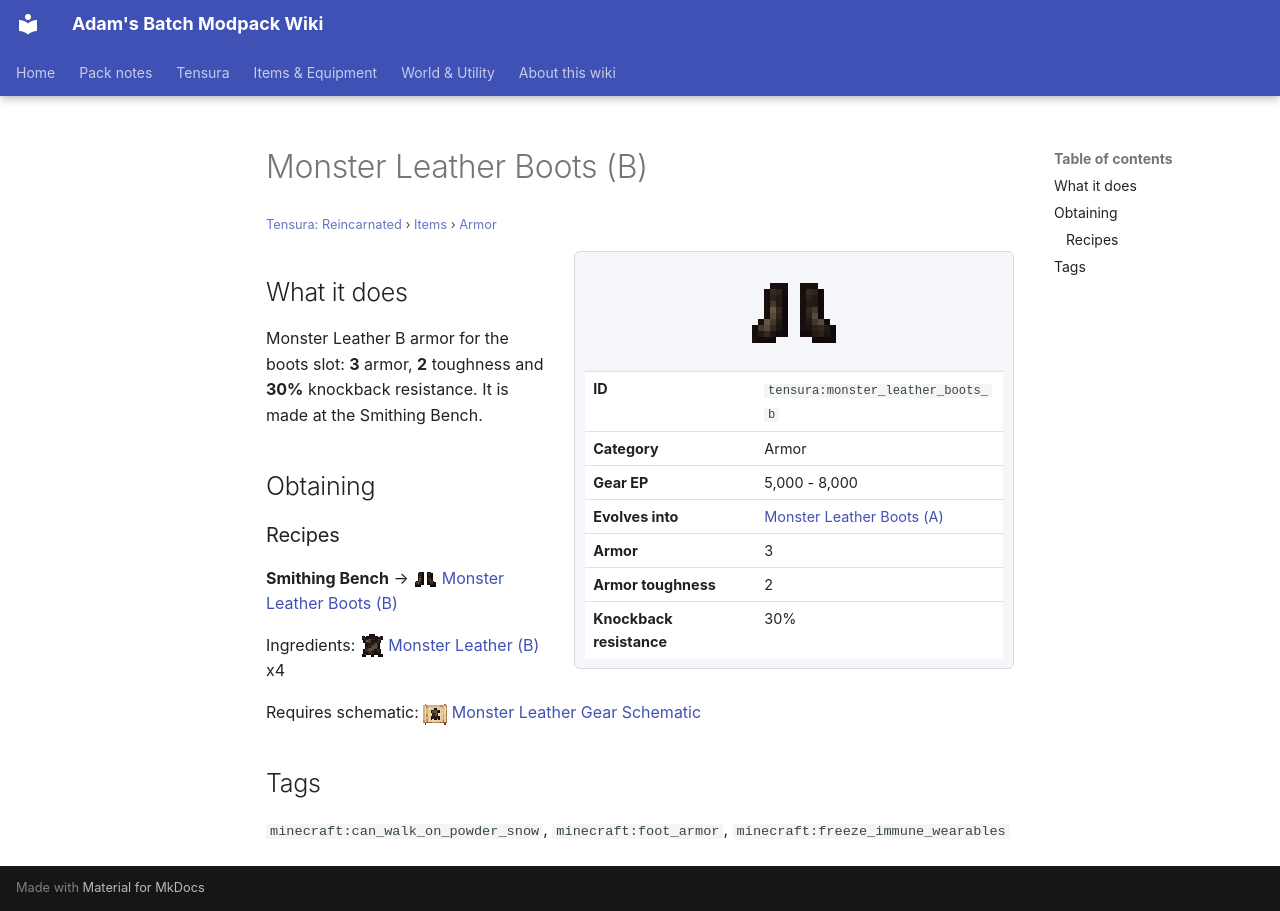

repository: Proteus-Nell/Adams-Batch-MC-Modpack-Wiki · page: tensura-reincarnated/items/armor/monster-leather-boots-b/index.html · generator: mkdocs

# Monster Leather Boots (B)

<small>[Tensura: Reincarnated](../../index.md) &rsaquo; [Items](../index.md) &rsaquo; [Armor](index.md)</small>

<div class="infobox" markdown>

![Monster Leather Boots (B)](../../../assets/icons/tensura/item/monster_leather_boots_b.png)

| | |
|---|---|
| **ID** | `tensura:monster_leather_boots_b` |
| **Category** | Armor |
| **Gear EP** | 5,000 - 8,000 |
| **Evolves into** | [Monster Leather Boots (A)](monster-leather-boots-a.md) |
| **Armor** | 3 |
| **Armor toughness** | 2 |
| **Knockback resistance** | 30% |

</div>

## What it does

Monster Leather B armor for the boots slot: **3** armor, **2** toughness and **30%** knockback resistance. It is made at the Smithing Bench.

## Obtaining

### Recipes

**Smithing Bench** &rarr; ![](../../../assets/icons/tensura/item/monster_leather_boots_b.png) [Monster Leather Boots (B)](monster-leather-boots-b.md)

Ingredients: ![](../../../assets/icons/tensura/item/monster_leather_b.png) [Monster Leather (B)](../miscellaneous/monster-leather-b.md) x4

Requires schematic: ![](../../../assets/icons/tensura/item/monster_leather_gear_schematic.png) [Monster Leather Gear Schematic](../schematics/monster-leather-gear-schematic.md)

## Tags

`minecraft:can_walk_on_powder_snow`, `minecraft:foot_armor`, `minecraft:freeze_immune_wearables`
